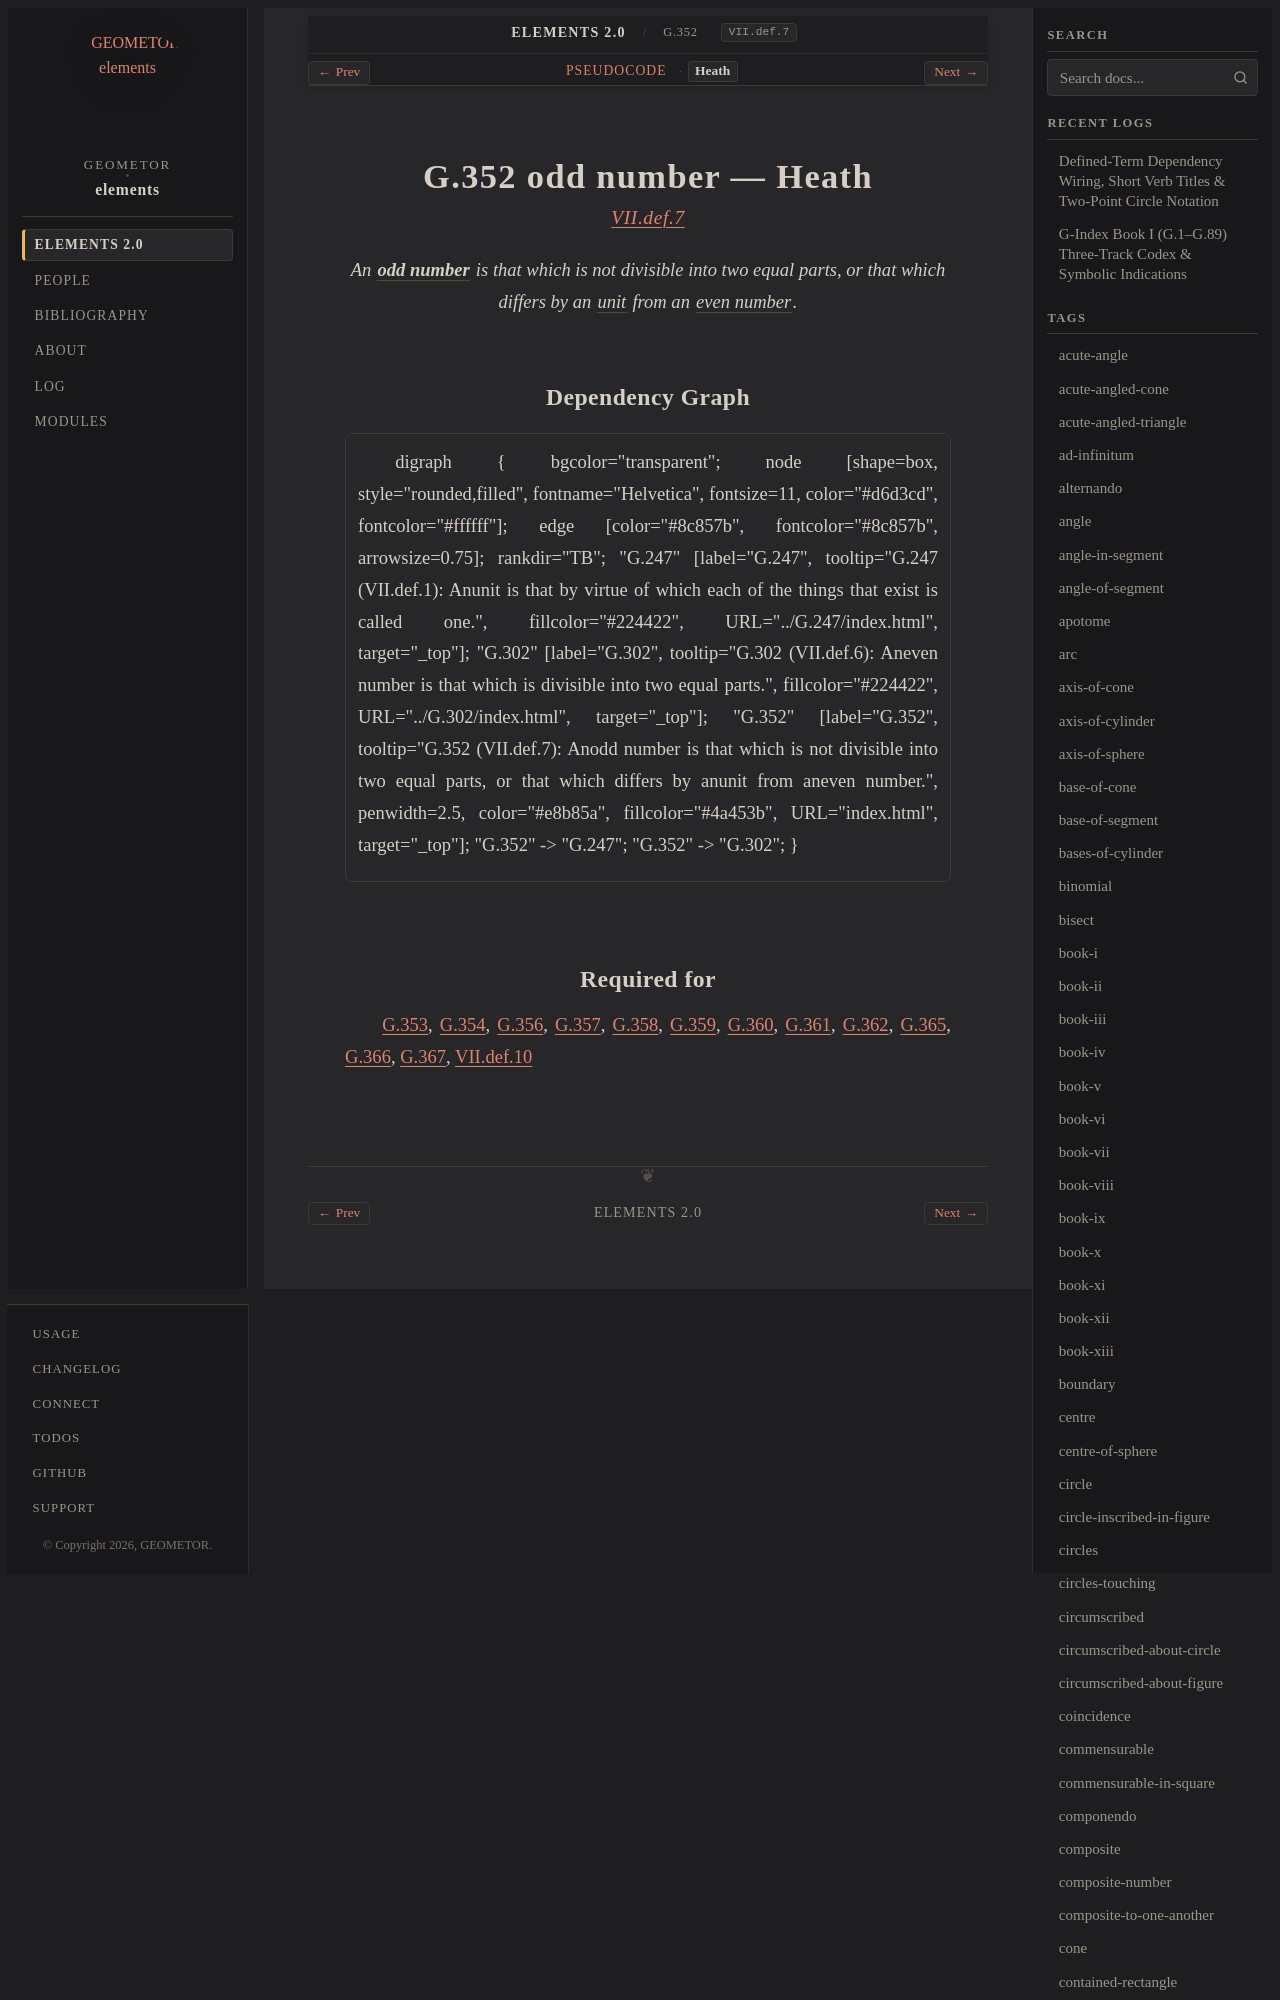

repository: geometor/elements · page: elements2/G.352/heath.html · generator: sphinx

:canonical_id: G.352
:original_id: VII.def.7
:title: G.352 odd number
:volume: II
:book: VII
:type: def

G.352 odd number — Heath
========================

.. rubric:: `VII.def.7 <https://geometor.github.io/euclid/heath/volume_II/book_vii/definitions/#vii-def-7>`_

.. enunciation::
